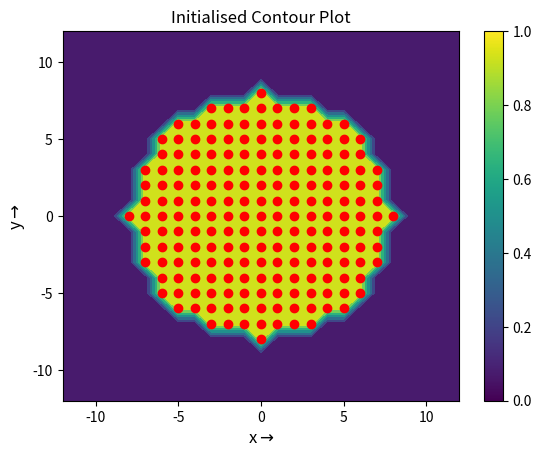
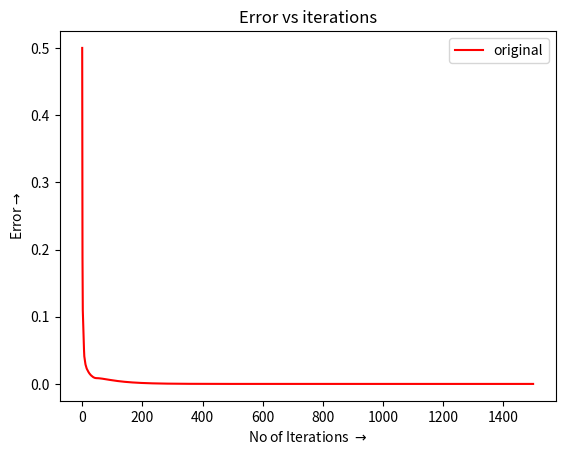
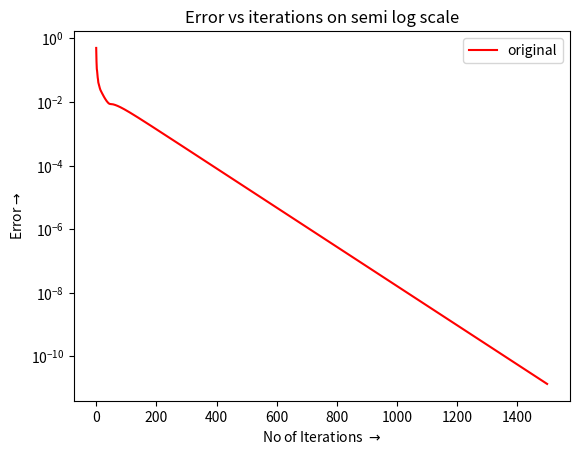
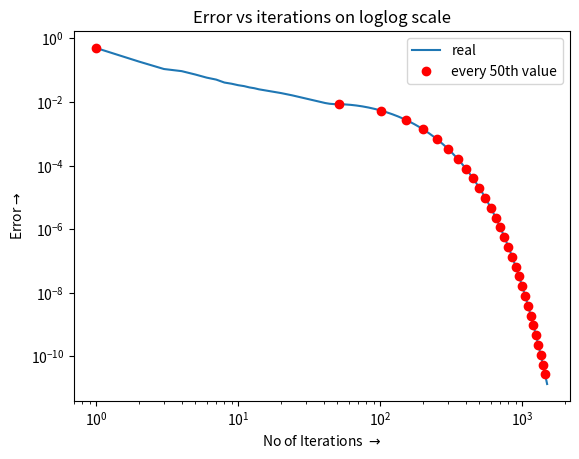
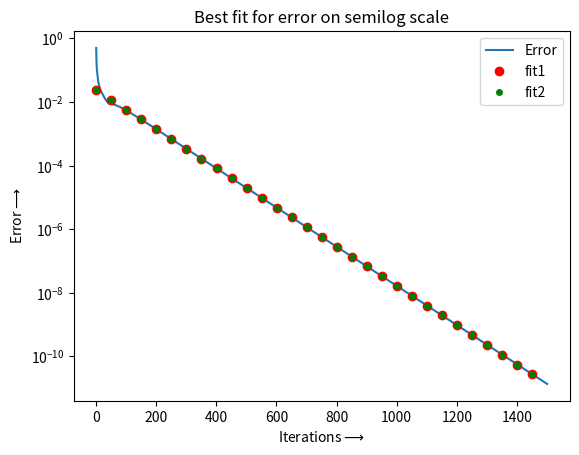
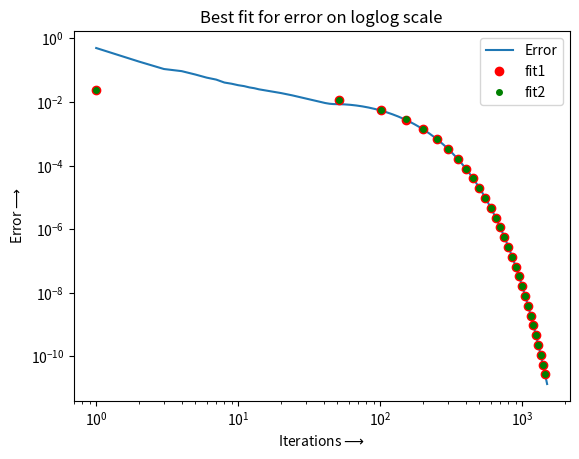
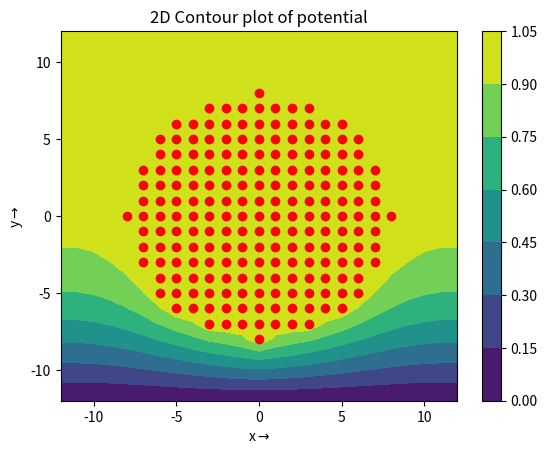
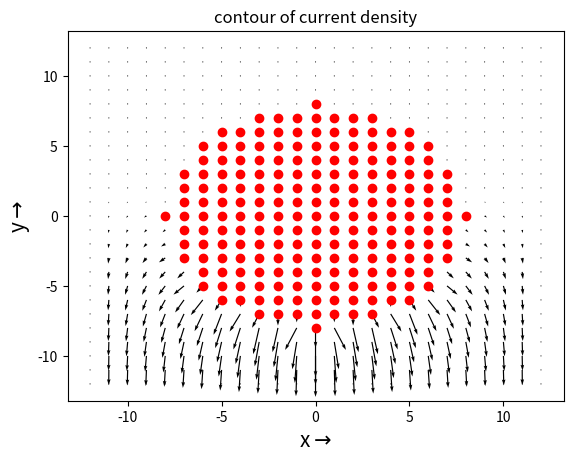

The matplotlib source for these figures, in order:
"""
Assignment 5, EE2703 - Applied Lab Programming

[redacted]

[redacted]
"""

# importing libraries
import mpl_toolkits.mplot3d.axes3d as p3 #module used for surface plot
from sys import argv
import numpy as np
import scipy.linalg as lin
from pylab import *
import matplotlib.pyplot as plt

# Defining Functions
def plot_initial_contour():
	plt.figure(1)
	plt.contourf(X,Y, phi)														#Contourfill plot
	plt.scatter(ii[0] - (Nx - 1) / 2, ii[1] - (Ny - 1) / 2, color = 'r')		#Red dots to show the region where the lead wire is
	plt.colorbar()																#Showing colourbar
	plt.title('Initialised Contour Plot')										#Giving x and y labels as well as the title of plot
	plt.xlabel(r'x$\rightarrow$',fontsize=12)
	plt.ylabel(r'y$\rightarrow$',fontsize=12)
	plt.show()


# Applying Boundary Condition
def bound(phi,ii):
    phi[:,0]=phi[:,1]                    # Left Boundary
    phi[:,Nx-1]=phi[:,Nx-2]              # Right Boundary
    phi[0,:]=phi[1,:]                    # Top Boundary
    phi[Ny-1,:]=0
    phi[ii]=1.0
    return phi

#Finding error and updating phi
def err_each_iteration(Niter,phi,err,ii):
    for k in range(Niter):
        old_phi = phi.copy()  #Making copy of the phi array
        phi[1:-1,1:-1] = 0.25*(old_phi[1:-1,0:-2]+ old_phi[1:-1,2:]+ old_phi[0:-2,1:-1] + old_phi[2:,1:-1]) 	#Updating phi as average of adjacent values
        phi = bound(phi,ii)																					 	#Applying boundary conditions
        err[k] = np.max(np.abs(phi-old_phi))																	#Updating error array

#Plotting the Error
def err_plotting(Niter,err):
    #plotting Error and deining labels
    plt.figure(2)
    plt.title('Error vs iterations')
    plt.xlabel(r'No of Iterations $\rightarrow$')
    plt.ylabel(r'Error$\rightarrow$')
    plt.plot(range(Niter),err,'-r',markersize=3,label='original')
    plt.legend()
    plt.show()

    #plotting Error on semilog
    plt.figure(3)
    plt.title('Error vs iterations on semi log scale')
    plt.xlabel(r'No of Iterations $\rightarrow$')
    plt.ylabel(r'Error$\rightarrow$')
    plt.semilogy(range(Niter),err,'-r',markersize=3,label='original')
    plt.legend()
    plt.show()

    #plotting Error on loglog
    plt.figure(4)
    plt.title('Error vs iterations on loglog scale')
    plt.xlabel(r'No of Iterations $\rightarrow$')
    plt.ylabel(r'Error$\rightarrow$')
    plt.loglog((np.asarray(range(Niter))+1),err)
    plt.loglog((np.asarray(range(Niter))+1)[::50],err[::50],'ro')
    plt.legend(["real","every 50th value"])
    plt.show()

#Estimation for the exponential
def estimateExponent(n,vec):
	A = np.array([[1, x] for x in range(500*n,len(vec)+500*n)])	#Defining array with ones and x for both the cases
	x = lin.lstsq(A, np.log(vec))[0]							#using least square approach to find values of logA and B, [0] gives best fit
	return x[0], x[1]											#returning these values
	
#Plotting best fit and error
def plot_error_fit():
	#semilog scale
	plt.figure(5)
	plt.title("Best fit for error on semilog scale")
	plt.xlabel(r"Iterations$\longrightarrow$")
	plt.ylabel(r"Error$\longrightarrow$")
	x = np.asarray(range(Niter))+1
	plt.semilogy(x,err,label="Error")
	plt.semilogy(x[::50],np.exp(A1+B1*np.asarray(range(Niter)))[::50],'ro',label="fit1")      #plotting in jumps of 50 as is asked
	plt.semilogy(x[::50],np.exp(A2+B2*np.asarray(range(Niter)))[::50],'go',markersize = 4,label="fit2")
	plt.legend()
	plt.show()

	#loglog scale
	plt.figure(6)
	plt.title("Best fit for error on loglog scale")
	plt.xlabel(r"Iterations$\longrightarrow$")
	plt.ylabel(r"Error$\longrightarrow$")
	x = np.asarray(range(Niter))+1
	plt.loglog(x,err,label="Error")
	plt.loglog(x[::50],np.exp(A1+B1*np.asarray(range(Niter)))[::50],'ro',label="fit1")      #plotting in jumps of 50 as is asked
	plt.loglog(x[::50],np.exp(A2+B2*np.asarray(range(Niter)))[::50],'go',markersize = 4,label="fit2")
	plt.legend()
	plt.show()

#Plotting the Contour Plot of Potential
def Contour_plotting(X,Y,Nx,Ny):
    #plotting 2d contour of final potential
    fig1=plt.figure(7)  
    plt.title(r'2D Contour plot of potential')
    plt.plot(ii[1]-(Nx-1)/2,ii[0]-(Ny-1)/2,'ro')					#plotting red dots where the lead wire is present/unit potential 
    plt.contourf(Y,X[::-1],phi)
    plt.ylabel(r'y$\rightarrow$')
    plt.xlabel(r'x$\rightarrow$')
    plt.colorbar()
    plt.show()

#Plotting 3D Plot of Potential
def poten3D_plotting(X,Y,phi):
    #plotting 3d contour of final potential
    fig1=plt.figure(8)     															# open a new figure
    ax=p3.Axes3D(fig1) 																# Axes3D is the means to do a surface plot
    surf = ax.plot_surface(Y, X, phi.T, rstride=1, cstride=1, cmap=plt.cm.jet)
    ax.set_title(r'The 3-D surface plot of the potential')
    plt.xlabel(r'x$\rightarrow$',fontsize=15)
    plt.ylabel(r'y$\rightarrow$',fontsize=15)
    ax.set_zlabel(r'$\phi\rightarrow$',fontsize=15)
    plt.show()

#PLotting the current direction
def current_plotting(X,Y,Jx,Jy,Nx,Ny):
    #plotting current density
    plt.figure(9)
    plt.title("Vector plot of current flow")
    plt.quiver(-x,y,-Jx[::-1,:],-Jy[::-1,:],scale=4) 	#quiver helps plotting arrows in direction of vector
    plt.plot(ii[1]-(Nx-1)/2,ii[0]-(Ny-1)/2,'ro') 		#plotting red dots for unit potential
    plt.title('contour of current density')
    plt.xlabel(r'x$\rightarrow$',fontsize=15)
    plt.ylabel(r'y$\rightarrow$',fontsize=15)
    plt.show()



#Driver Commands

#if arguments are given, checking if correct number of argumnets given
try:
	len(argv)==1 or len(argv)==5
except IOError:
	exit(0)


#get user inputs
if(len(argv)==5):
    Nx=int(argv[1])
    Ny=int(argv[2])
    radius=int(argv[3])
    Niter=int(argv[4])
    print("Using user provided parameters")

else:
    Nx=25                                            # size along x
    Ny=25                                            # size along y
    radius=8                                         #radius of central lead
    Niter=1500                                       #number of iterations to perform
    print("Using defaults. If u want to use your own, put all 4 parameters as commandline arguments")


#Initialising position arrays x and y
x = np.linspace(-(Nx - 1) / 2, (Nx - 1) / 2, Nx, dtype = float) 
y = np.linspace(-(Ny - 1) / 2, (Ny - 1) / 2, Ny, dtype = float)

phi = np.zeros((Nx,Ny),dtype=float) 			#creating a matrix array called phi
Y, X = np.meshgrid(y, x)						#Creating meshgrid using x and y arrays
ii = np.where(X * X + Y * Y <= radius ** 2)		#Finding indices of points within the radius
phi[ii] = 1.0									#updating these points to unit potential

#Plotting initalised potential
plot_initial_contour()

#Plotting error
err = np.zeros(Niter, dtype = float)			#defining error matrix
err_each_iteration(Niter,phi,err,ii)			#using algorithm to find potential and the error
err_plotting(Niter,err)							#plotting the error

A1, B1 = estimateExponent(0,err)				#Finding best fit using lstsq for entire error vector
A2, B2 = estimateExponent(1,err[500:])			#Finding best fit using lstsq from the 500th iteration in error vector

plot_error_fit()								#Plotting the best fit along with original curve

Contour_plotting(X,Y,Nx,Ny)						#Plotting 2-D contour plot of final potential
poten3D_plotting(X,Y,phi)						#Plotting 3-D contor plot of final potential

#initialising jx and jy arrays
Jx = np.zeros((Nx,Ny))
Jy = np.zeros((Nx,Ny))

#Finding current density using given relation
Jx[1:-1,1:-1] = 0.5*(phi[1:-1,0:-2]-phi[1:-1,2:])
Jy[1:-1,1:-1] = 0.5*(phi[0:-2,1:-1]-phi[2:,1:-1])

current_plotting(x,y,Jx,Jy,Nx,Ny)				#Plotting the vector current density
